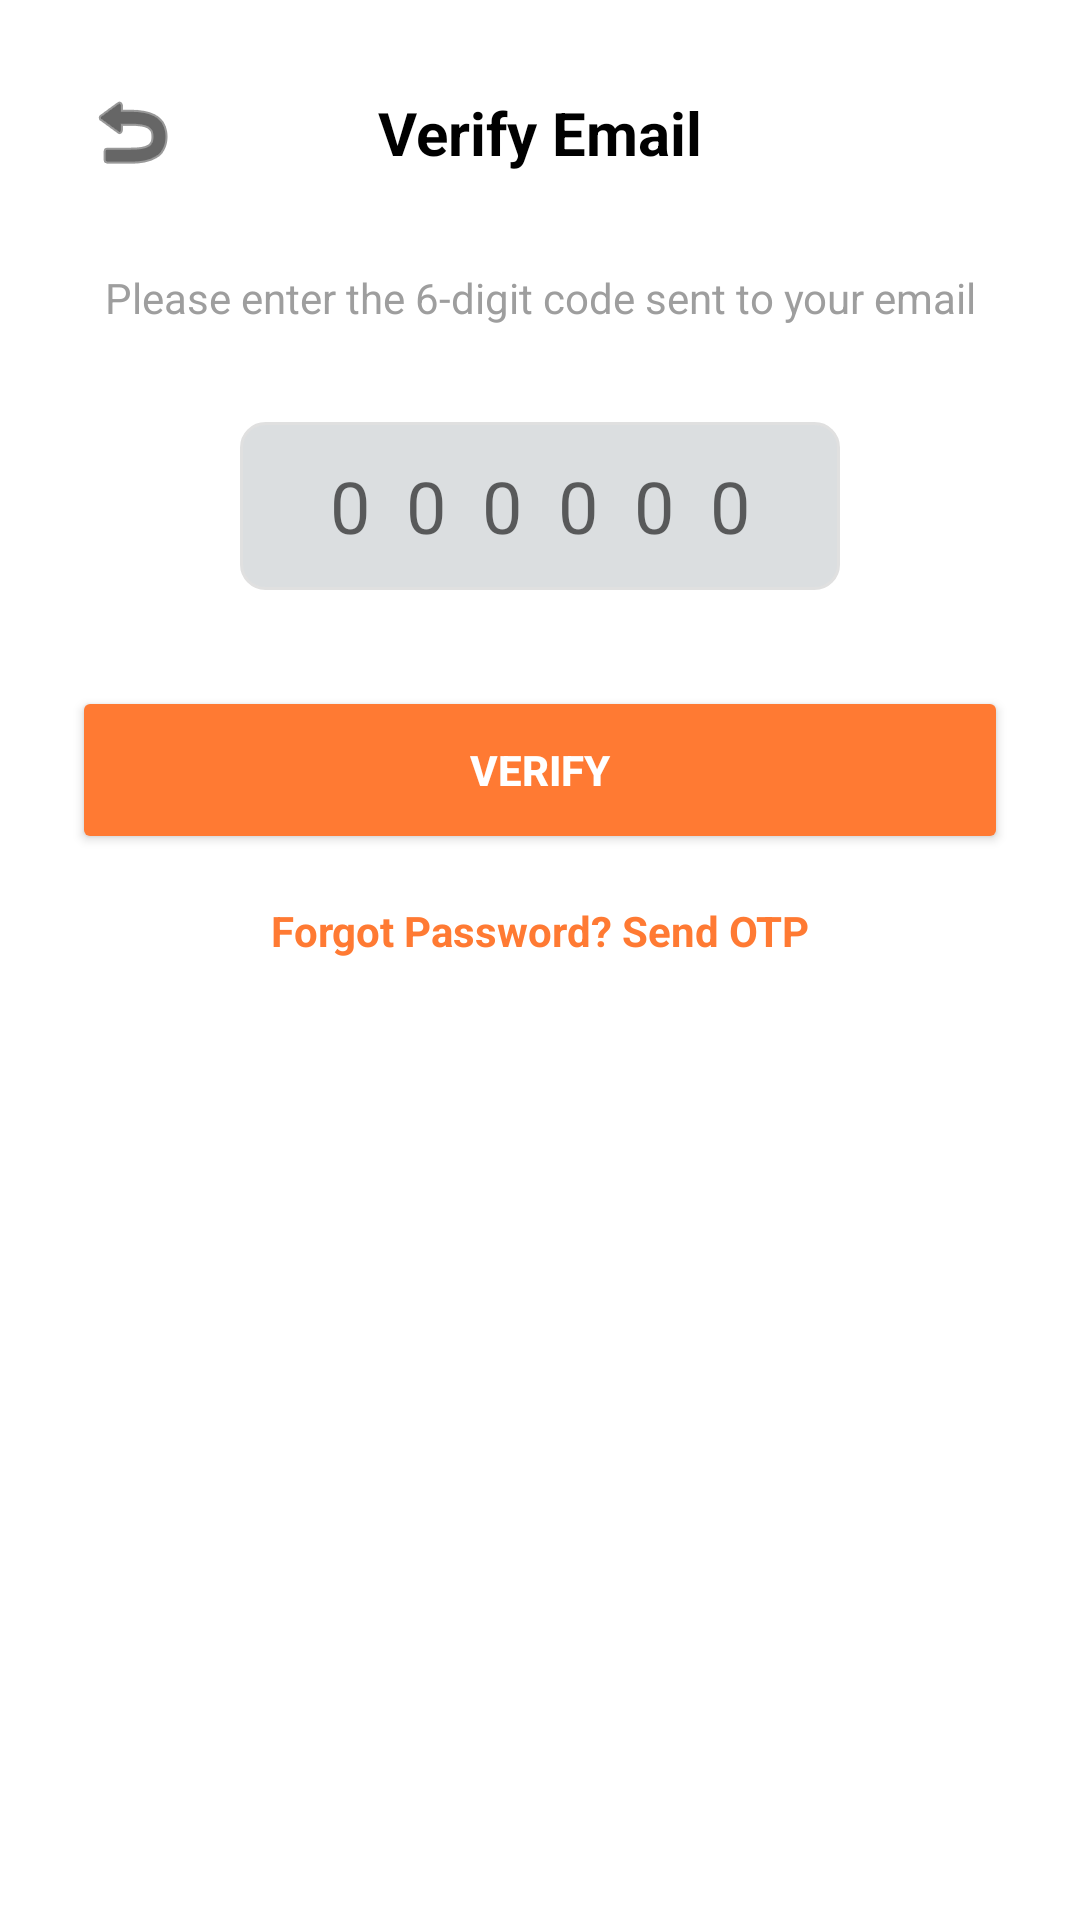

Android layout source for this screen:
<!-- AndroidManifest.xml: application theme Theme.HCMUS_QuickHelper -->
<!-- res/layout/fragment_otp.xml -->
<?xml version="1.0" encoding="utf-8"?>
<androidx.constraintlayout.widget.ConstraintLayout xmlns:android="http://schemas.android.com/apk/res/android"
    xmlns:app="http://schemas.android.com/apk/res-auto"
    android:layout_width="match_parent"
    android:layout_height="match_parent"
    android:padding="24dp"
    android:background="@color/white">

    <ImageButton
        android:id="@+id/btnBack"
        android:layout_width="40dp"
        android:layout_height="40dp"
        android:background="?attr/selectableItemBackgroundBorderless"
        android:src="@android:drawable/ic_menu_revert"
        app:layout_constraintStart_toStartOf="parent"
        app:layout_constraintTop_toTopOf="parent"
        app:tint="@color/black" />

    <TextView
        android:id="@+id/tvTitle"
        android:layout_width="wrap_content"
        android:layout_height="wrap_content"
        android:text="@string/verify_email"
        android:textColor="@color/black"
        android:textSize="20sp"
        android:textStyle="bold"
        app:layout_constraintBottom_toBottomOf="@id/btnBack"
        app:layout_constraintEnd_toEndOf="parent"
        app:layout_constraintStart_toStartOf="parent"
        app:layout_constraintTop_toTopOf="@id/btnBack" />

    <TextView
        android:id="@+id/tvSubtitle"
        android:layout_width="match_parent"
        android:layout_height="wrap_content"
        android:layout_marginTop="32dp"
        android:gravity="center"
        android:text="@string/otp_subtitle"
        android:textColor="@color/gray_hint"
        app:layout_constraintTop_toBottomOf="@id/tvTitle" />

    <EditText
        android:id="@+id/etOtp"
        android:layout_width="200dp"
        android:layout_height="56dp"
        android:layout_marginTop="32dp"
        android:background="@drawable/bg_input_field"
        android:gravity="center"
        android:hint="000000"
        android:inputType="number"
        android:maxLength="6"
        android:letterSpacing="0.5"
        android:textSize="24sp"
        app:layout_constraintEnd_toEndOf="parent"
        app:layout_constraintStart_toStartOf="parent"
        app:layout_constraintTop_toBottomOf="@id/tvSubtitle" />

    <Button
        android:id="@+id/btnVerify"
        android:layout_width="match_parent"
        android:layout_height="56dp"
        android:layout_marginTop="32dp"
        android:backgroundTint="@color/orange_primary"
        android:text="@string/verify"
        android:textColor="@color/white"
        android:textStyle="bold"
        app:layout_constraintTop_toBottomOf="@id/etOtp" />

    <ProgressBar
        android:id="@+id/progressBar"
        android:layout_width="wrap_content"
        android:layout_height="wrap_content"
        android:visibility="gone"
        app:layout_constraintBottom_toBottomOf="@id/btnVerify"
        app:layout_constraintEnd_toEndOf="@id/btnVerify"
        app:layout_constraintStart_toStartOf="@id/btnVerify"
        app:layout_constraintTop_toTopOf="@id/btnVerify" />

    <TextView
        android:id="@+id/tvResendOtp"
        android:layout_width="wrap_content"
        android:layout_height="wrap_content"
        android:layout_marginTop="16dp"
        android:text="@string/forgot_password_send_otp"
        android:textColor="@color/orange_primary"
        android:textStyle="bold"
        app:layout_constraintEnd_toEndOf="parent"
        app:layout_constraintStart_toStartOf="parent"
        app:layout_constraintTop_toBottomOf="@id/btnVerify" />
</androidx.constraintlayout.widget.ConstraintLayout>
<!-- resources referenced by this layout -->
<resources>
  <color name="black">#FF000000</color>
  <color name="gray_hint">#9E9E9E</color>
  <color name="orange_primary">#FF7A33</color>
  <color name="white">#FFFFFFFF</color>
  <!-- drawable bg_input_field (drawable) -->
  <?xml version="1.0" encoding="utf-8"?>
  <shape xmlns:android="http://schemas.android.com/apk/res/android">
      <solid android:color="@color/gray_light" />
      <corners android:radius="8dp" />
      <stroke android:width="1dp" android:color="#E0E0E0" />
  </shape>
  <string name="forgot_password_send_otp">Forgot Password? Send OTP</string>
  <string name="otp_subtitle">Please enter the 6-digit code sent to your email</string>
  <string name="verify">Verify</string>
  <string name="verify_email">Verify Email</string>
  <style name="Theme.HCMUS_QuickHelper" parent="Theme.MaterialComponents.DayNight.DarkActionBar">
          
          <item name="colorPrimary">@color/purple_500</item>
          <item name="colorPrimaryVariant">@color/purple_700</item>
          <item name="colorOnPrimary">@color/white</item>
          
          <item name="colorSecondary">@color/teal_200</item>
          <item name="colorSecondaryVariant">@color/teal_700</item>
          <item name="colorOnSecondary">@color/black</item>
          
          <item name="android:statusBarColor">?attr/colorPrimaryVariant</item>
          
      </style>
  <color name="gray_light">#dbdee0</color>
  <!-- not gathered from this repository: default colours our renderer supplied (Android Studio template values) -->
  <color name="purple_500">#FF6200EE</color>
  <color name="purple_700">#FF3700B3</color>
  <color name="teal_200">#FF03DAC5</color>
  <color name="teal_700">#FF018786</color>
</resources>
